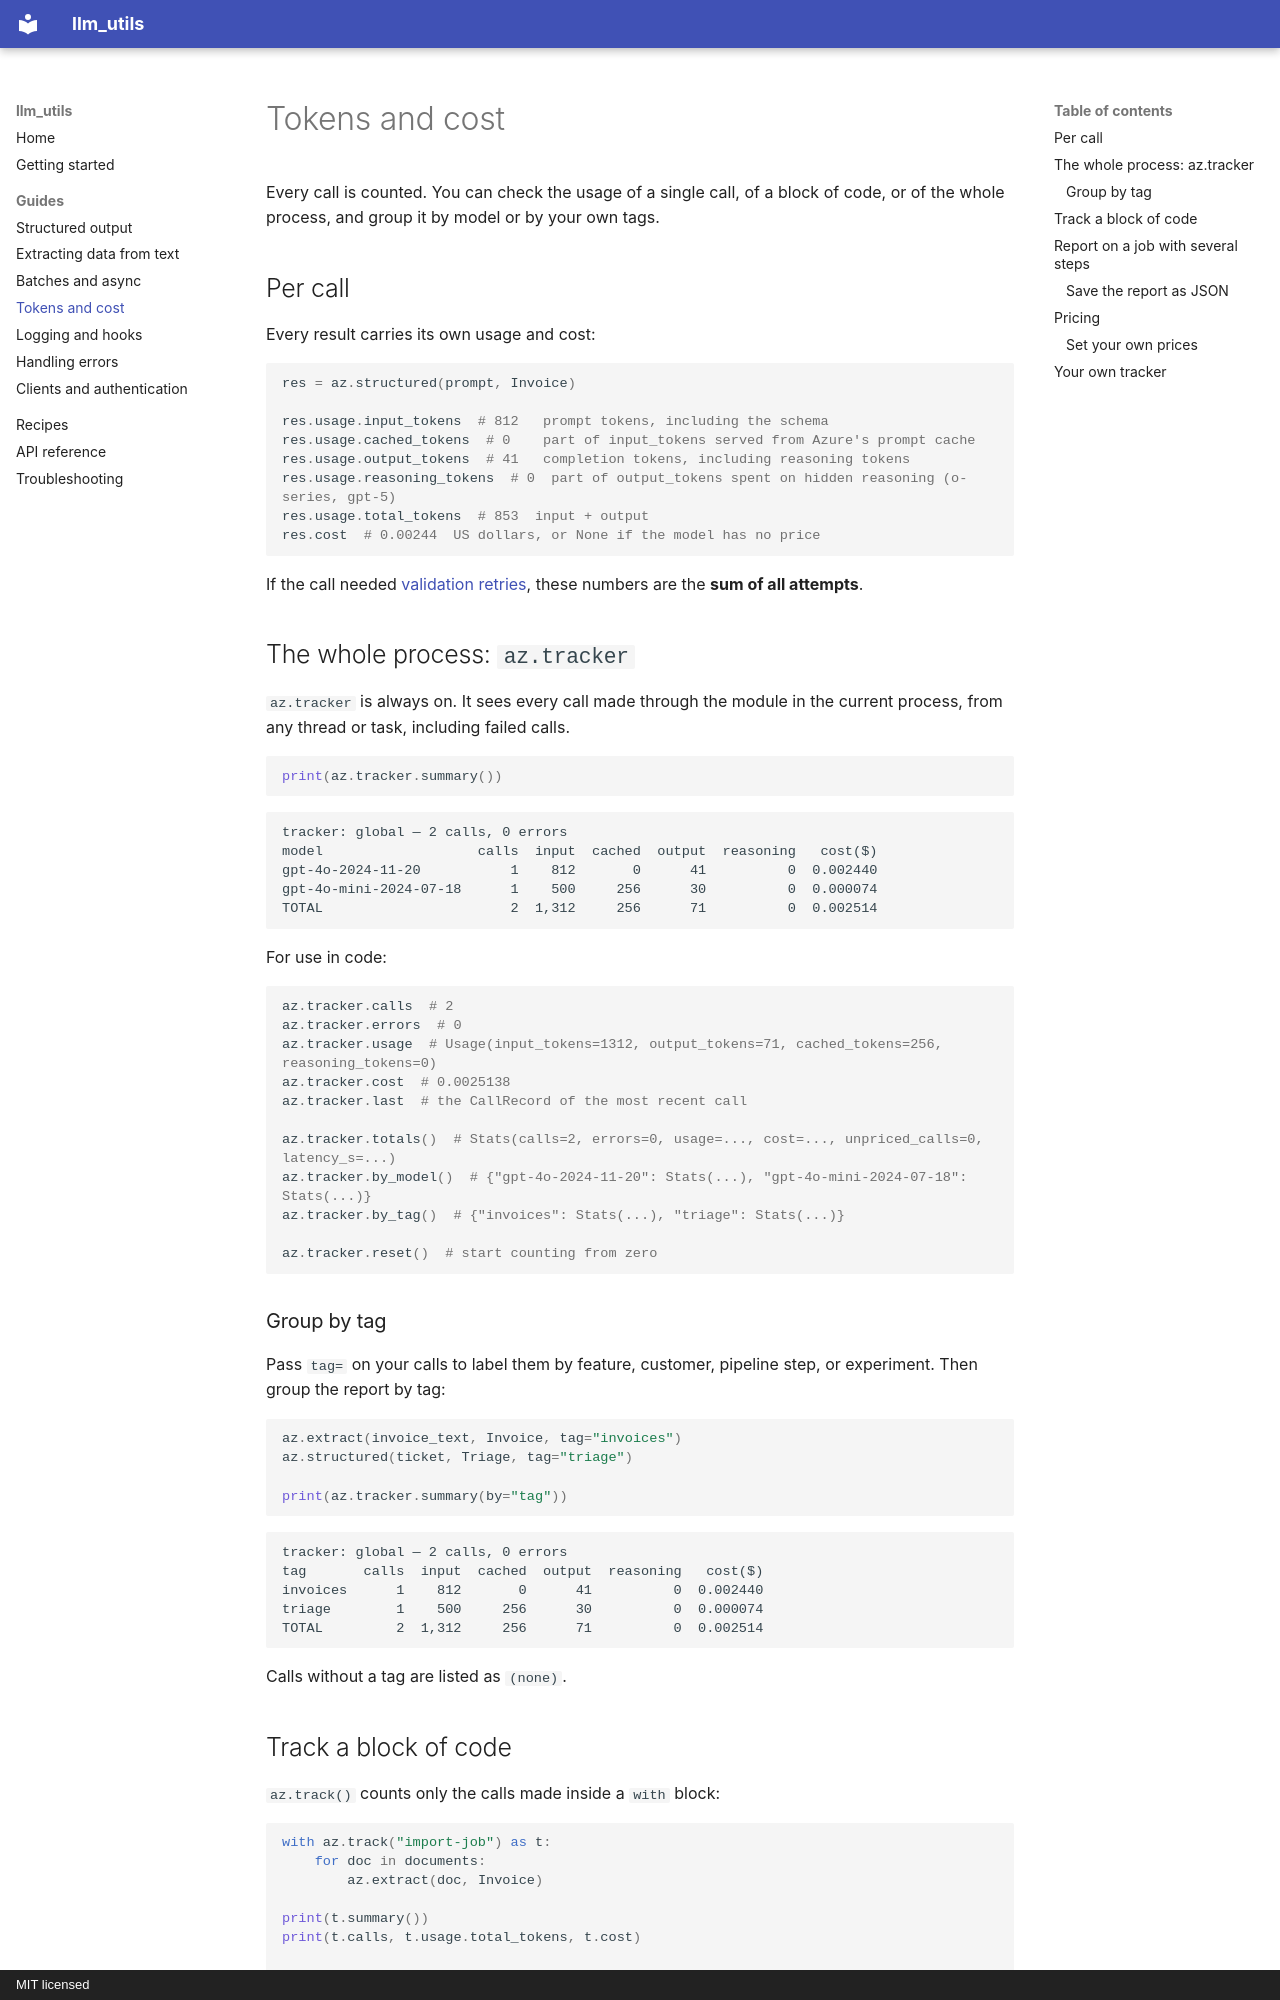

repository: utkarsh5026/llm_utils · page: guides/tracking/index.html · generator: mkdocs · copyright: MIT licensed

# Tokens and cost

Every call is counted. You can check the usage of a single call, of a block of code, or of the whole process,
and group it by model or by your own tags.

## Per call

Every result carries its own usage and cost:

```python
res = az.structured(prompt, Invoice)

res.usage.input_tokens  # 812   prompt tokens, including the schema
res.usage.cached_tokens  # 0    part of input_tokens served from Azure's prompt cache
res.usage.output_tokens  # 41   completion tokens, including reasoning tokens
res.usage.reasoning_tokens  # 0  part of output_tokens spent on hidden reasoning (o-series, gpt-5)
res.usage.total_tokens  # 853  input + output
res.cost  # 0.00244  US dollars, or None if the model has no price
```

If the call needed [validation retries](structured-output.md#validation-retries), these numbers are the
**sum of all attempts**.

## The whole process: `az.tracker`

`az.tracker` is always on. It sees every call made through the module in the current process, from any thread
or task, including failed calls.

```python
print(az.tracker.summary())
```

```text
tracker: global — 2 calls, 0 errors
model                   calls  input  cached  output  reasoning   cost($)
gpt-4o-2024-11-20           1    812       0      41          0  0.002440
gpt-4o-mini-2024-07-18      1    500     256      30          0  0.000074
TOTAL                       2  1,312     256      71          0  0.002514
```

For use in code:

```python
az.tracker.calls  # 2
az.tracker.errors  # 0
az.tracker.usage  # Usage(input_tokens=1312, output_tokens=71, cached_tokens=256, reasoning_tokens=0)
az.tracker.cost  # 0.0025138
az.tracker.last  # the CallRecord of the most recent call

az.tracker.totals()  # Stats(calls=2, errors=0, usage=..., cost=..., unpriced_calls=0, latency_s=...)
az.tracker.by_model()  # {"gpt-4o-2024-11-20": Stats(...), "gpt-4o-mini-2024-07-18": Stats(...)}
az.tracker.by_tag()  # {"invoices": Stats(...), "triage": Stats(...)}

az.tracker.reset()  # start counting from zero
```

### Group by tag

Pass `tag=` on your calls to label them by feature, customer, pipeline step, or experiment. Then group the
report by tag:

```python
az.extract(invoice_text, Invoice, tag="invoices")
az.structured(ticket, Triage, tag="triage")

print(az.tracker.summary(by="tag"))
```

```text
tracker: global — 2 calls, 0 errors
tag       calls  input  cached  output  reasoning   cost($)
invoices      1    812       0      41          0  0.002440
triage        1    500     256      30          0  0.000074
TOTAL         2  1,312     256      71          0  0.002514
```

Calls without a tag are listed as `(none)`.
